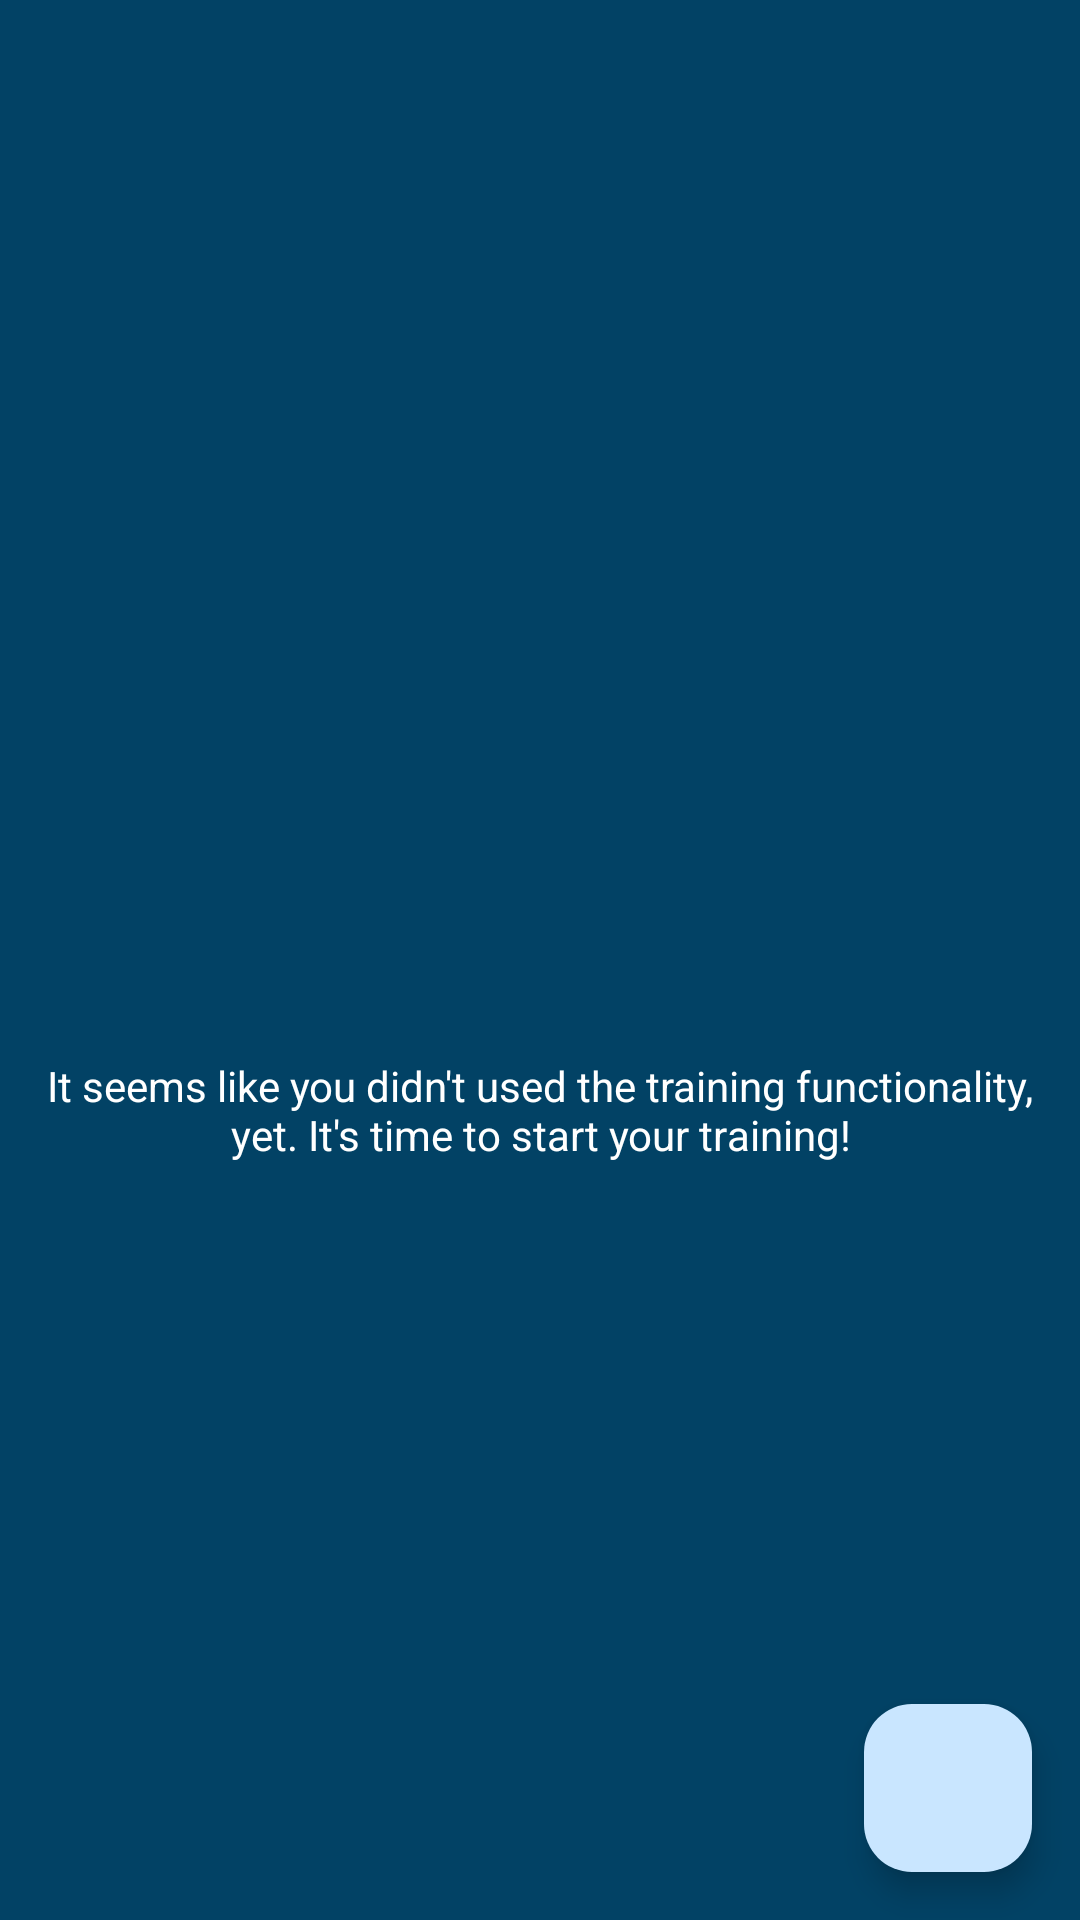

Write the Android layout XML for this screen, with the resource values it uses.
<!-- AndroidManifest.xml: application theme AppTheme -->
<!-- res/layout/activity_training_overview.xml -->
<?xml version="1.0" encoding="utf-8"?>
<androidx.coordinatorlayout.widget.CoordinatorLayout xmlns:android="http://schemas.android.com/apk/res/android"
    xmlns:app="http://schemas.android.com/apk/res-auto"
    android:id="@+id/training_overview_activity"
    android:layout_width="match_parent"
    android:layout_height="match_parent"
    android:fitsSystemWindows="true">

    <androidx.recyclerview.widget.RecyclerView
        android:id="@+id/training_overview_list"
        android:layout_width="match_parent"
        android:layout_height="match_parent"
        app:layout_behavior="@string/appbar_scrolling_view_behavior" />

    <RelativeLayout
        android:id="@+id/empty_view"
        android:layout_width="match_parent"
        android:layout_height="match_parent"
        android:background="@color/colorPrimary">

        <RelativeLayout
            android:id="@+id/relativeLayout4"
            android:layout_width="wrap_content"
            android:layout_height="wrap_content"
            android:layout_centerHorizontal="true"
            android:layout_centerVertical="true">

            <ImageView
                android:id="@+id/imageView5"
                android:layout_width="100dp"
                android:layout_height="100dp"
                android:layout_alignParentTop="true"
                android:layout_centerHorizontal="true"
                android:src="@drawable/ic_directions_run" android:tint="@color/white" />

            <TextView
                android:id="@+id/textView7"
                android:layout_width="wrap_content"
                android:layout_height="wrap_content"
                android:layout_below="@+id/imageView5"
                android:gravity="center"
                android:text="@string/training_overview_empty"
                android:textAppearance="?android:attr/textAppearanceSmall"
                android:textColor="@color/white"
                android:layout_margin="4dp"/>

        </RelativeLayout>


    </RelativeLayout>

    <com.google.android.material.floatingactionbutton.FloatingActionButton
        android:id="@+id/start_training"
        android:layout_width="56dp"
        android:layout_height="56dp"
        android:layout_margin="@dimen/fab_margin"
        android:contentDescription="@string/a11y_start_training"
        android:src="@drawable/ic_plus_white_24dp"
        app:layout_anchor="@id/training_overview_list"
        app:layout_anchorGravity="bottom|right|end" />
</androidx.coordinatorlayout.widget.CoordinatorLayout>
<!-- resources referenced by this layout -->
<resources>
  <color name="colorPrimary">#024265</color>
  <color name="white">#ffffff</color>
  <dimen name="fab_margin">16dp</dimen>
  <string name="a11y_start_training">Start training</string>
  <string name="training_overview_empty">It seems like you didn\'t used the training functionality, yet. It\'s time to start your training!</string>
  <color name="m3_primary">#024265</color>
  <color name="m3_on_primary">#FFFFFF</color>
  <color name="m3_primary_container">#C9E6FF</color>
  <color name="m3_on_primary_container">#001E2F</color>
  <color name="m3_secondary">#0274B2</color>
  <color name="m3_on_secondary">#FFFFFF</color>
  <color name="m3_secondary_container">#CFE5FF</color>
  <color name="m3_on_secondary_container">#001D33</color>
  <color name="m3_tertiary">#2E6B34</color>
  <color name="m3_on_tertiary">#FFFFFF</color>
  <color name="m3_tertiary_container">#AFF5B0</color>
  <color name="m3_on_tertiary_container">#00210A</color>
  <color name="m3_error">#BA1A1A</color>
  <color name="m3_on_error">#FFFFFF</color>
  <color name="m3_error_container">#FFDAD6</color>
  <color name="m3_on_error_container">#410002</color>
  <color name="m3_background">#F7FAFD</color>
  <color name="m3_on_background">#181C1F</color>
  <color name="m3_surface">#F7FAFD</color>
  <color name="m3_on_surface">#181C1F</color>
  <color name="m3_surface_variant">#DCE3EA</color>
  <color name="m3_on_surface_variant">#41484E</color>
  <color name="m3_outline">#71787E</color>
  <style name="AppTheme.AlertDialog" parent="AppTheme.Dialog" />
  <style name="AppTheme.Dialog" parent="Theme.AppCompat.Light.Dialog.Alert">
          <item name="colorPrimary">@color/m3_primary</item>
          <item name="colorAccent">@color/m3_secondary</item>
          
          <item name="android:windowBackground">@drawable/bg_dialog</item>
          <item name="colorBackgroundFloating">@color/m3_surface</item>
          <item name="android:colorBackgroundFloating">@color/m3_surface</item>
          <item name="android:textColorPrimary">@color/text_primary</item>
          <item name="android:textColorSecondary">@color/text_secondary</item>
          <item name="android:textColorAlertDialogListItem">@color/text_primary</item>
      </style>
  <!-- drawable bg_dialog (drawable) -->
  <?xml version="1.0" encoding="utf-8"?>
  <shape xmlns:android="http://schemas.android.com/apk/res/android"
      android:shape="rectangle">
      <solid android:color="@color/m3_surface" />
      <corners android:radius="28dp" />
  </shape>
  <color name="text_primary">#181C1F</color>
  <color name="text_secondary">#41484E</color>
</resources>
